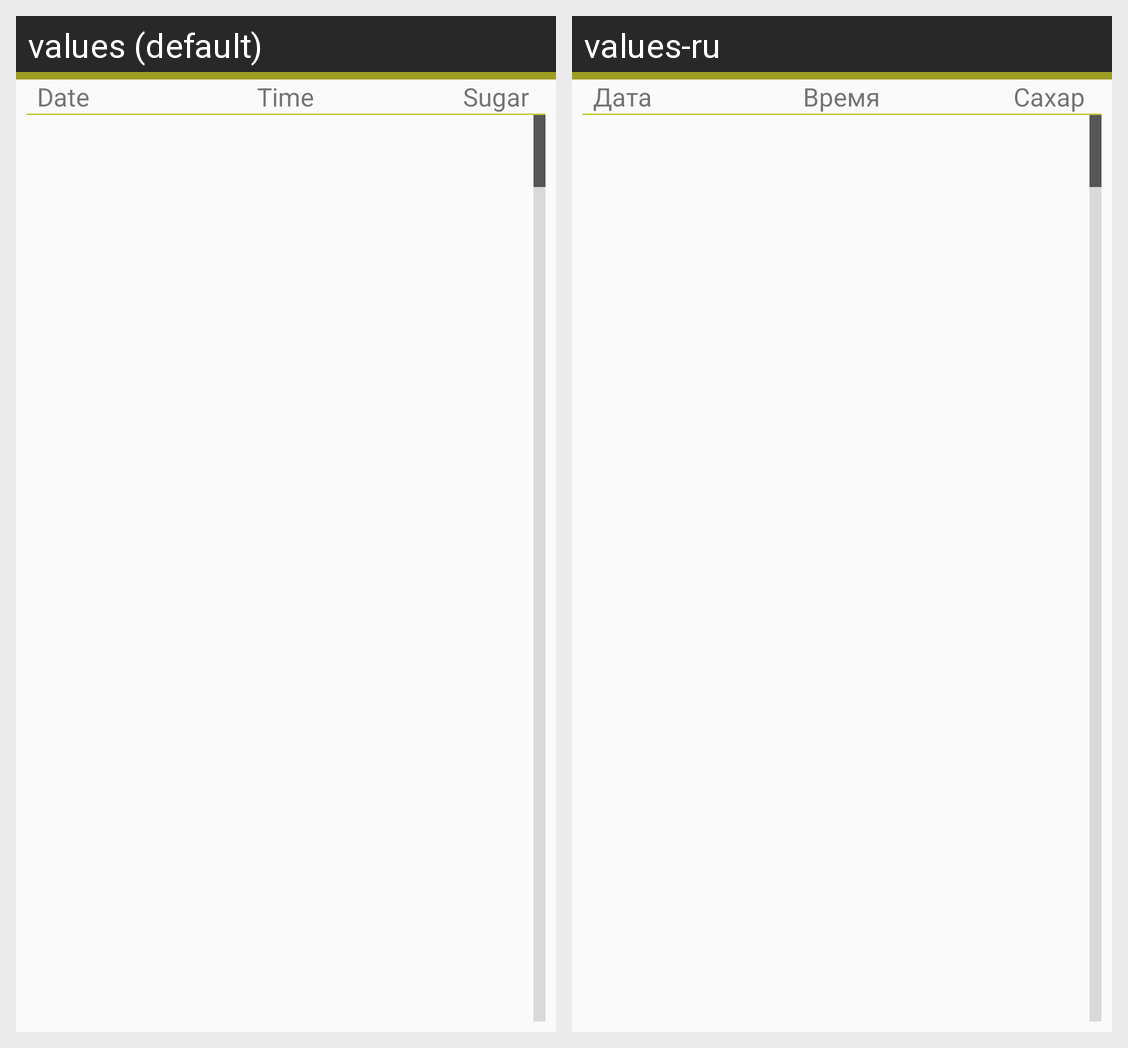

Here is an Android app screen in its default locale and in the app's own translations. Write out the translated-string differences for the strings that appear on this screen.
Android screen res/layout/activity_measurements.xml rendered under 2 locales, left to right: values (default), values-ru. Device: Nexus 5 (rendered at 1080×1920; each locale shown at half size, 540×960, under a caption strip naming it); theme AppTheme.
Strings drawn on this screen, with the default value and each locale's value (text and hints the layout hard-codes, and strings that could not be matched under every locale, appear in the picture but are not listed):

date
  values: Date
  values-ru: Дата

time
  values: Time
  values-ru: Время

sugar
  values: Sugar
  values-ru: Сахар
